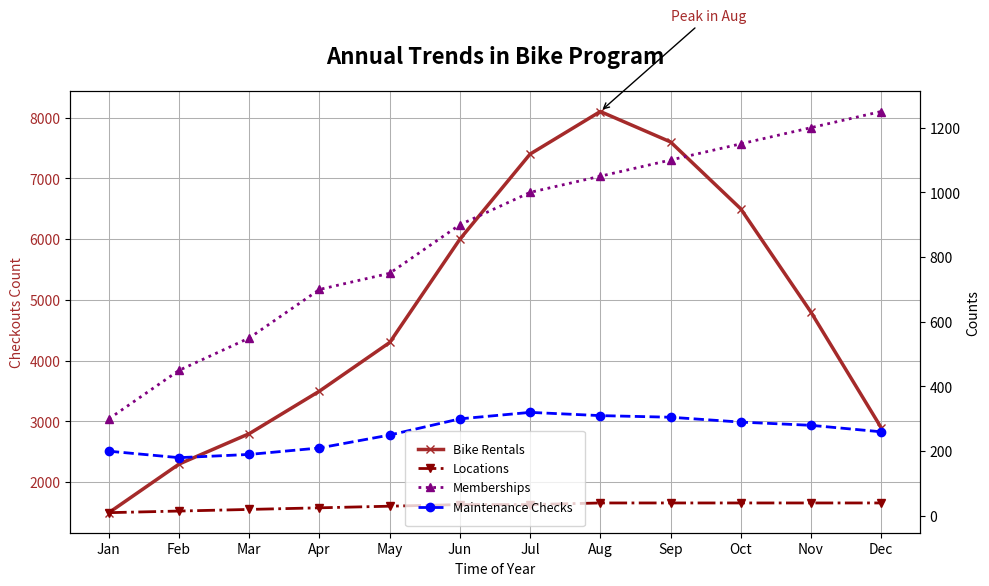

This figure's Python source:
import matplotlib.pyplot as plt
import numpy as np

months = np.array(['Jan', 'Feb', 'Mar', 'Apr', 'May', 'Jun', 'Jul', 'Aug', 'Sep', 'Oct', 'Nov', 'Dec'])
checkouts = np.array([1500, 2300, 2800, 3500, 4300, 6000, 7400, 8100, 7600, 6500, 4800, 2900])
stations = np.array([10, 15, 20, 25, 30, 35, 35, 40, 40, 40, 40, 40])
subscriptions = np.array([300, 450, 550, 700, 750, 900, 1000, 1050, 1100, 1150, 1200, 1250])
maintenance_checks = np.array([200, 180, 190, 210, 250, 300, 320, 310, 305, 290, 280, 260])

fig, ax1 = plt.subplots(figsize=(10, 6))

ax1.plot(months, checkouts, color='brown', linestyle='-', marker='x', linewidth=2.5, label='Bike Rentals')
ax1.set_xlabel('Time of Year')
ax1.set_ylabel('Checkouts Count', color='brown')
ax1.tick_params(axis='y', labelcolor='brown')
ax1.set_title("Annual Trends in Bike Program", fontsize=16, fontweight='bold', pad=20)

ax2 = ax1.twinx()
ax2.plot(months, stations, color='darkred', linestyle='-.', marker='v', linewidth=2, label='Locations')
ax2.plot(months, subscriptions, color='purple', linestyle=':', marker='^', linewidth=2, label='Memberships')
ax2.plot(months, maintenance_checks, color='blue', linestyle='--', marker='o', linewidth=2, label='Maintenance Checks')
ax2.set_ylabel('Counts', color='black')
ax2.tick_params(axis='y', labelcolor='black')

lines1, labels1 = ax1.get_legend_handles_labels()
lines2, labels2 = ax2.get_legend_handles_labels()
ax2.legend(lines1 + lines2, labels1 + labels2, loc='lower center', fontsize=9, borderpad=1)

max_checkouts_month = months[np.argmax(checkouts)]
max_checkouts_value = max(checkouts)
ax1.annotate(f'Peak in {max_checkouts_month}', 
             xy=(max_checkouts_month, max_checkouts_value), 
             xytext=(8, max_checkouts_value + 1500),
             arrowprops=dict(facecolor='brown', arrowstyle='->'), fontsize=10, color='brown')

ax1.grid(True, which='major', linestyle='-', linewidth=0.75)
ax2.grid(False)

plt.tight_layout()
plt.show()
